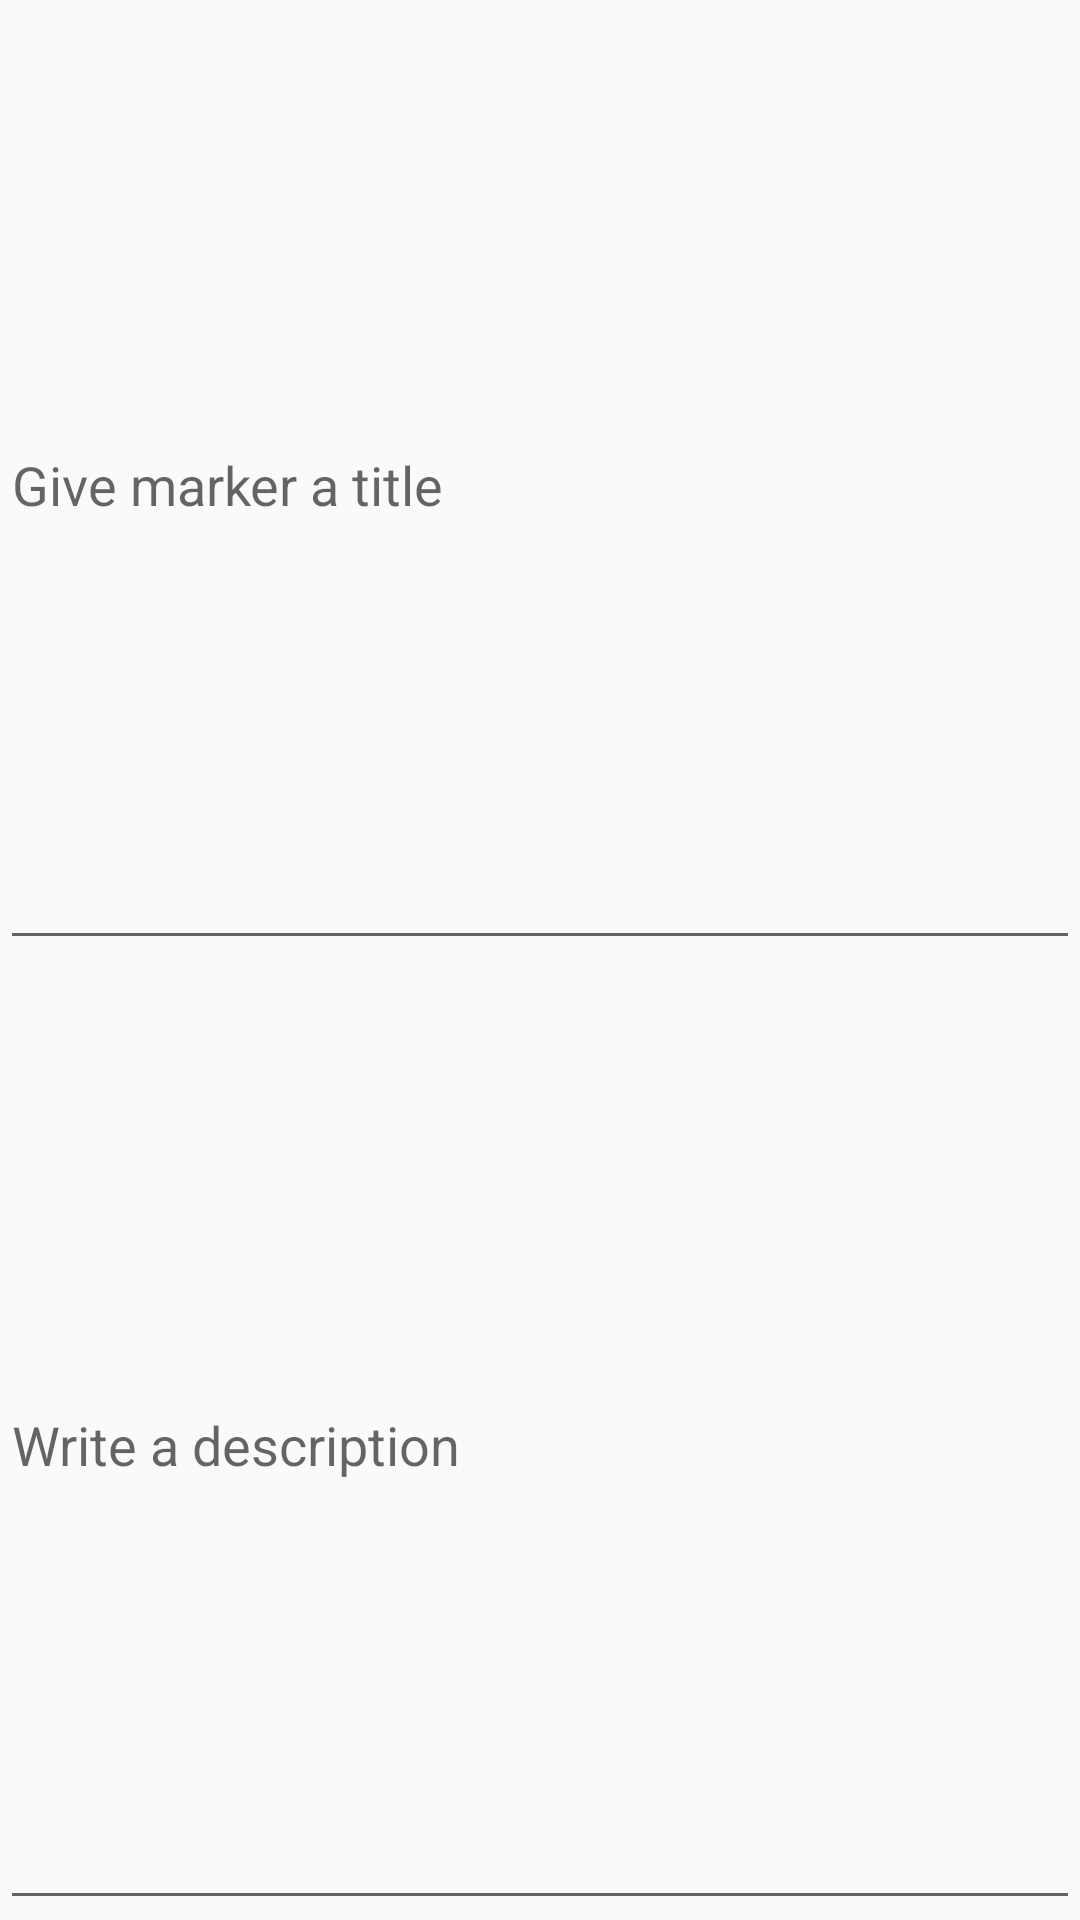

Layout XML and referenced resources for this Android screen:
<!-- AndroidManifest.xml: application theme AppTheme -->
<!-- res/layout/fragment_dialog.xml -->
<?xml version="1.0" encoding="utf-8"?>
<LinearLayout xmlns:android="http://schemas.android.com/apk/res/android"
    android:layout_width="match_parent"
    android:layout_height="match_parent"
    android:orientation="vertical">

    <EditText
        android:id="@+id/fragment_title_edit_text"
        android:layout_width="match_parent"
        android:layout_height="wrap_content"
        android:inputType="text"
        android:hint="@string/marker_title_hint"
        android:layout_weight="1" />

    <EditText
        android:id="@+id/fragment_description_edit_text"
        android:layout_width="match_parent"
        android:layout_height="wrap_content"
        android:inputType="text"
        android:hint="@string/marker_description_hint"
        android:layout_weight="1" />

</LinearLayout>
<!-- resources referenced by this layout -->
<resources>
  <string name="marker_description_hint">Write a description</string>
  <string name="marker_title_hint">Give marker a title</string>
  <style name="AppTheme" parent="Theme.AppCompat.Light.DarkActionBar">
          
          <item name="colorPrimary">@color/colorPrimary</item>
          <item name="colorPrimaryDark">@color/colorPrimaryDark</item>
          <item name="colorAccent">@color/colorAccent</item>
      </style>
  <color name="colorPrimary">#3F51B5</color>
  <color name="colorPrimaryDark">#303F9F</color>
  <color name="colorAccent">#FF4081</color>
</resources>
